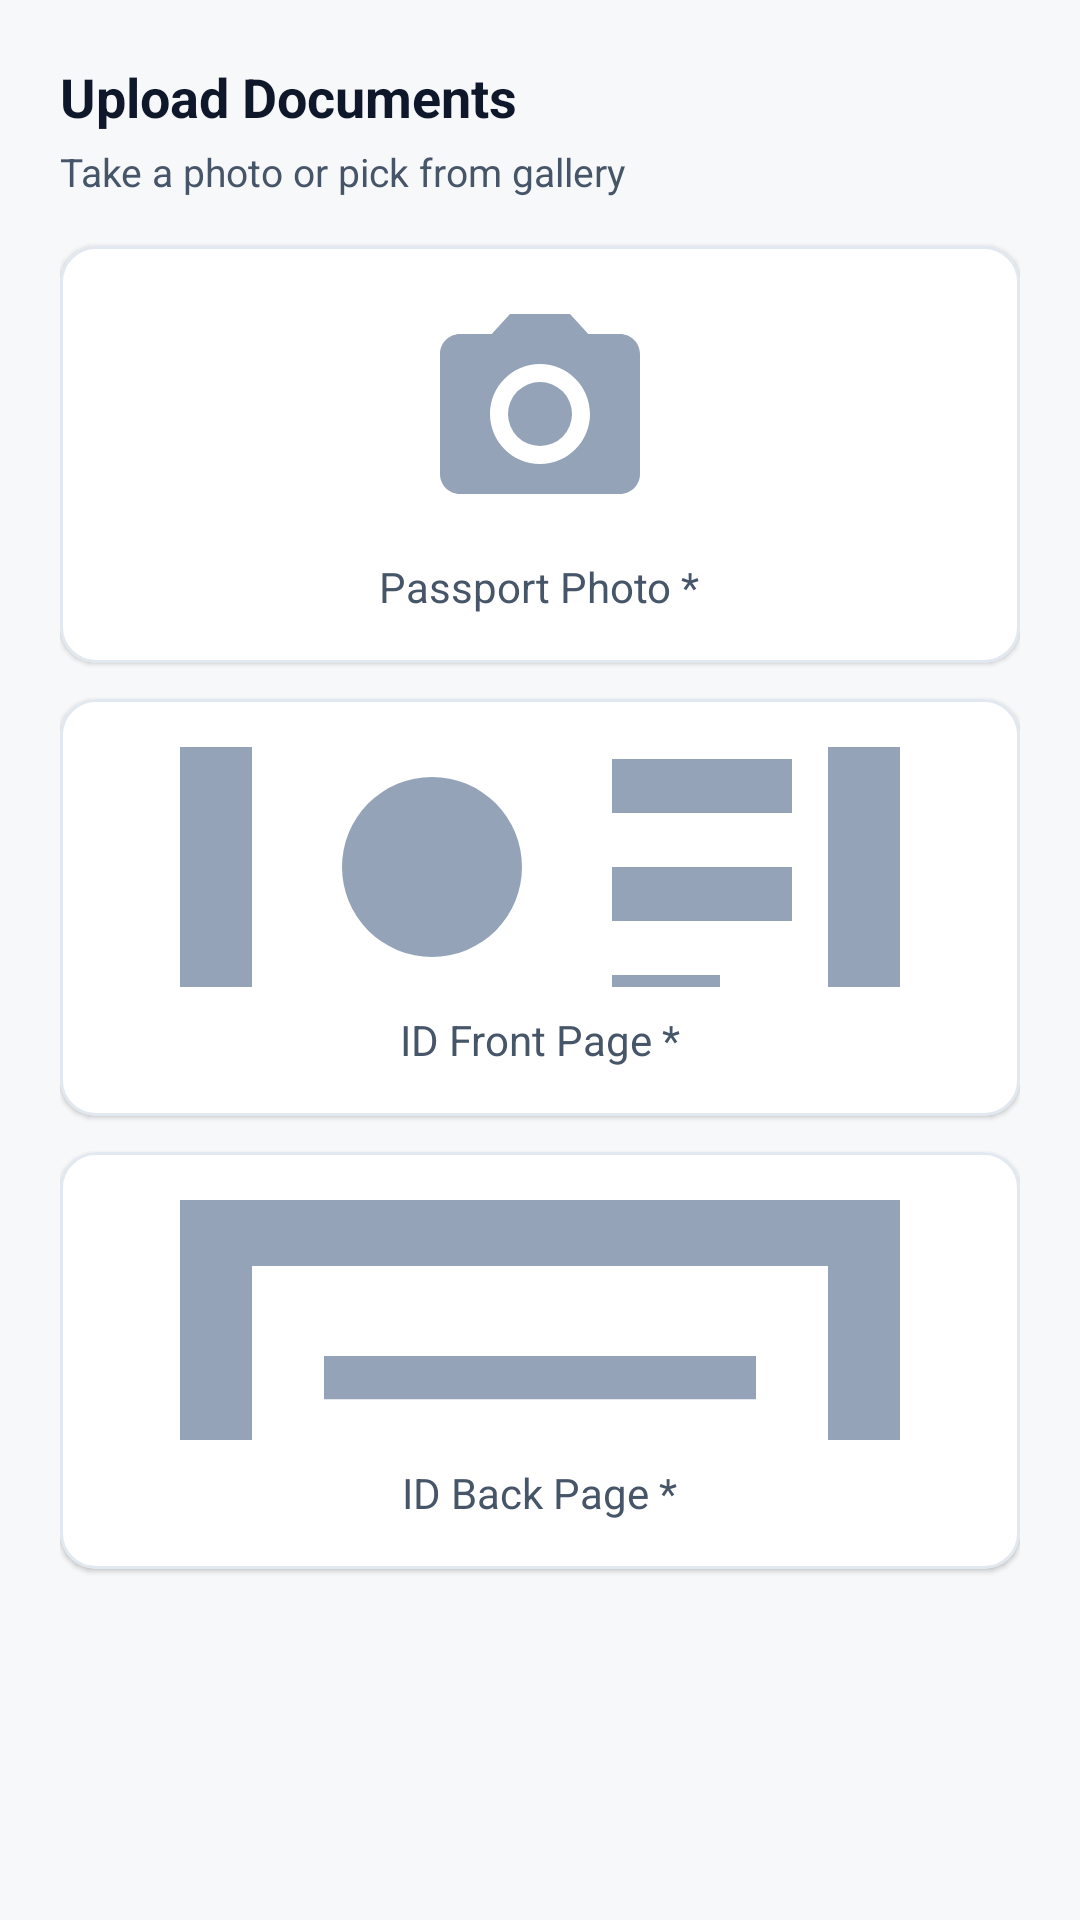

Reconstruct the res/layout file that produces this screen, plus the resources it refers to.
<!-- AndroidManifest.xml: application theme Theme.SaccoApp -->
<!-- res/layout/fragment_selfreg_step3.xml -->
<?xml version="1.0" encoding="utf-8"?>
<ScrollView xmlns:android="http://schemas.android.com/apk/res/android"
    xmlns:app="http://schemas.android.com/apk/res-auto"
    android:layout_width="match_parent" android:layout_height="match_parent"
    android:fillViewport="true">

    <LinearLayout android:layout_width="match_parent" android:layout_height="wrap_content"
        android:orientation="vertical" android:padding="20dp">

        <TextView android:layout_width="wrap_content" android:layout_height="wrap_content"
            android:text="Upload Documents"
            android:textColor="@color/text_primary" android:textSize="18sp"
            android:textStyle="bold"/>
        <TextView android:layout_width="wrap_content" android:layout_height="wrap_content"
            android:layout_marginTop="4dp" android:layout_marginBottom="16dp"
            android:text="Take a photo or pick from gallery"
            android:textColor="@color/text_secondary" android:textSize="13sp"/>

        
        <com.google.android.material.card.MaterialCardView
            android:id="@+id/cardPassportPhoto"
            android:layout_width="match_parent" android:layout_height="wrap_content"
            app:cardCornerRadius="12dp" app:cardElevation="1dp"
            app:strokeColor="@color/divider" app:strokeWidth="1dp"
            android:clickable="true" android:focusable="true">
            <LinearLayout android:layout_width="match_parent" android:layout_height="wrap_content"
                android:orientation="vertical" android:padding="16dp" android:gravity="center">
                <ImageView android:id="@+id/ivPassportPhoto"
                    android:layout_width="80dp" android:layout_height="80dp"
                    android:scaleType="centerCrop"
                    android:src="@drawable/ic_camera"
                    app:tint="@color/text_hint"/>
                <TextView android:id="@+id/tvPassportLabel"
                    android:layout_width="wrap_content" android:layout_height="wrap_content"
                    android:layout_marginTop="8dp" android:text="Passport Photo *"
                    android:textColor="@color/text_secondary" android:textSize="14sp"/>
            </LinearLayout>
        </com.google.android.material.card.MaterialCardView>

        
        <com.google.android.material.card.MaterialCardView
            android:id="@+id/cardIdFront"
            android:layout_width="match_parent" android:layout_height="wrap_content"
            android:layout_marginTop="12dp"
            app:cardCornerRadius="12dp" app:cardElevation="1dp"
            app:strokeColor="@color/divider" app:strokeWidth="1dp"
            android:clickable="true" android:focusable="true">
            <LinearLayout android:layout_width="match_parent" android:layout_height="wrap_content"
                android:orientation="vertical" android:padding="16dp" android:gravity="center">
                <ImageView android:id="@+id/ivIdFront"
                    android:layout_width="match_parent" android:layout_height="80dp"
                    android:scaleType="centerCrop"
                    android:src="@drawable/ic_id_front"
                    app:tint="@color/text_hint"/>
                <TextView android:id="@+id/tvIdFrontLabel"
                    android:layout_width="wrap_content" android:layout_height="wrap_content"
                    android:layout_marginTop="8dp" android:text="ID Front Page *"
                    android:textColor="@color/text_secondary" android:textSize="14sp"/>
            </LinearLayout>
        </com.google.android.material.card.MaterialCardView>

        
        <com.google.android.material.card.MaterialCardView
            android:id="@+id/cardIdBack"
            android:layout_width="match_parent" android:layout_height="wrap_content"
            android:layout_marginTop="12dp"
            app:cardCornerRadius="12dp" app:cardElevation="1dp"
            app:strokeColor="@color/divider" app:strokeWidth="1dp"
            android:clickable="true" android:focusable="true">
            <LinearLayout android:layout_width="match_parent" android:layout_height="wrap_content"
                android:orientation="vertical" android:padding="16dp" android:gravity="center">
                <ImageView android:id="@+id/ivIdBack"
                    android:layout_width="match_parent" android:layout_height="80dp"
                    android:scaleType="centerCrop"
                    android:src="@drawable/ic_id_back"
                    app:tint="@color/text_hint"/>
                <TextView android:id="@+id/tvIdBackLabel"
                    android:layout_width="wrap_content" android:layout_height="wrap_content"
                    android:layout_marginTop="8dp" android:text="ID Back Page *"
                    android:textColor="@color/text_secondary" android:textSize="14sp"/>
            </LinearLayout>
        </com.google.android.material.card.MaterialCardView>

    </LinearLayout>
</ScrollView>
<!-- resources referenced by this layout -->
<resources>
  <color name="divider">#E2E8F0</color>
  <color name="text_hint">#94A3B8</color>
  <color name="text_primary">#0F172A</color>
  <color name="text_secondary">#475569</color>
  <!-- drawable ic_camera (drawable) -->
  <vector xmlns:android="http://schemas.android.com/apk/res/android"
      android:width="24dp" android:height="24dp"
      android:viewportWidth="24" android:viewportHeight="24">
      <path android:fillColor="#000000"
          android:pathData="M12,12m-3.2,0a3.2,3.2 0,1 1,6.4 0a3.2,3.2 0,1 1,-6.4 0"/>
      <path android:fillColor="#000000"
          android:pathData="M9,2L7.17,4H4c-1.1,0 -2,0.9 -2,2v12c0,1.1 0.9,2 2,2h16c1.1,0 2,-0.9 2,-2V6c0,-1.1 -0.9,-2 -2,-2h-3.17L15,2H9zM12,17c-2.76,0 -5,-2.24 -5,-5s2.24,-5 5,-5 5,2.24 5,5 -2.24,5 -5,5z"/>
  </vector>
  <!-- drawable ic_id_back (drawable) -->
  <vector xmlns:android="http://schemas.android.com/apk/res/android"
      android:width="24dp" android:height="24dp"
      android:viewportWidth="24" android:viewportHeight="24">
      
      <path android:fillColor="#000000"
          android:pathData="M20,4H4C2.89,4 2,4.89 2,6v12c0,1.1 0.89,2 2,2h16c1.1,0 2,-0.9 2,-2V6C22,4.89 21.1,4 20,4zM20,18H4V6h16V18z"/>
      
      <path android:fillColor="#000000"
          android:pathData="M4,8h16v2.5H4z"/>
      
      <path android:fillColor="#000000"
          android:pathData="M6,13h12v1.2H6zM6,15.5h8v1.2H6z"/>
  </vector>
  <color name="primary">#0D2C6D</color>
  <color name="primary_dark">#091E4A</color>
  <color name="white">#FFFFFF</color>
  <color name="accent">#D01B22</color>
  <color name="background">#F7F8FA</color>
  <style name="SaccoTextInput" parent="Widget.MaterialComponents.TextInputLayout.OutlinedBox">
          <item name="boxStrokeColor">@color/input_outline</item>
          <item name="boxStrokeWidth">1.5dp</item>
          <item name="boxStrokeWidthFocused">2dp</item>
          <item name="hintTextColor">@color/primary</item>
          <item name="android:textColorHint">@color/text_secondary</item>
          <item name="android:editTextColor">@color/black</item>
          <item name="boxBackgroundColor">@color/input_fill</item>
      </style>
  <style name="SaccoEditText" parent="@android:style/Widget.EditText">
          <item name="android:textColor">@color/black</item>
          <item name="android:textColorHint">@color/text_secondary</item>
          <item name="android:textSize">15sp</item>
      </style>
  <style name="SaccoButton" parent="Widget.MaterialComponents.Button">
          <item name="backgroundTint">@color/primary</item>
          <item name="android:textColor">@color/white</item>
          <item name="android:textAllCaps">false</item>
          <item name="android:textSize">15sp</item>
          <item name="cornerRadius">12dp</item>
      </style>
  <style name="SaccoSpinner" parent="Widget.AppCompat.Spinner">
          <item name="android:popupBackground">@color/white</item>
          <item name="android:textColor">@color/text_primary</item>
      </style>
  <style name="SaccoDropDownItem" parent="Widget.AppCompat.DropDownItem.Spinner">
          <item name="android:textColor">@color/text_primary</item>
      </style>
  <color name="black">#000000</color>
  <color name="input_fill">#F1F5F9</color>
  <style name="SaccoDialogTitle" parent="MaterialAlertDialog.MaterialComponents.Title.Text">
          <item name="android:textColor">@color/text_primary</item>
          <item name="android:textStyle">bold</item>
      </style>
  <style name="SaccoDialogButton" parent="Widget.MaterialComponents.Button.TextButton.Dialog">
          <item name="android:textColor">@color/primary</item>
      </style>
</resources>
